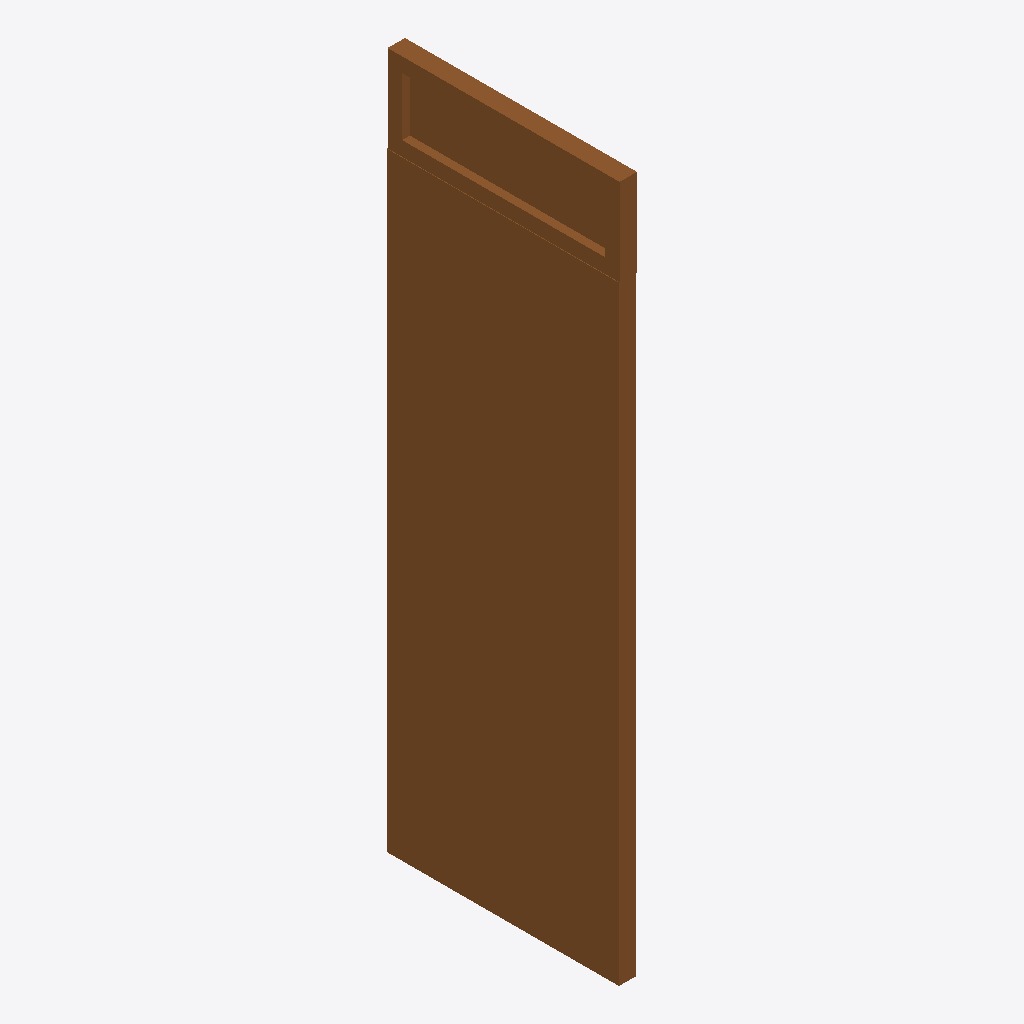
Isometric view of an IFC building model (IFC-SPF (STEP), schema IFC4, length unit millimetre), seen from the south-west, elements coloured by IFC class: 1 door (brown).
Extent 0.1 m × 0.8 m × 2.4 m (x, y, z). Elements (1): 1 IfcDoor.

HEADER;
FILE_DESCRIPTION(('ViewDefinition [CoordinationView]'),'2;1');
FILE_NAME('','2025-04-16T18:47:00',(),(),'IfcOpenShell 0.7.0','IfcOpenShell 0.7.0','');
FILE_SCHEMA(('IFC4'));
ENDSEC;
DATA;
#1=IFCPROJECT('3Ip$Za5PTBoAOTSdp66KsG',$,'My Project',$,$,$,$,(#72),#45);
#130=IFCSITE('2KcEjDOePCrx2qvzEEvo0z',#129,'My Site',$,$,$,$,$,$,$,$,$,$,$);
#128=IFCDOOR('2N9bMBNJjDnfszldKZDgvX',#51,$,$,$,#139,#127,$,2399.99999999998,800.0,.DOOR.,.NOTDEFINED.,$);
ENDSEC;
